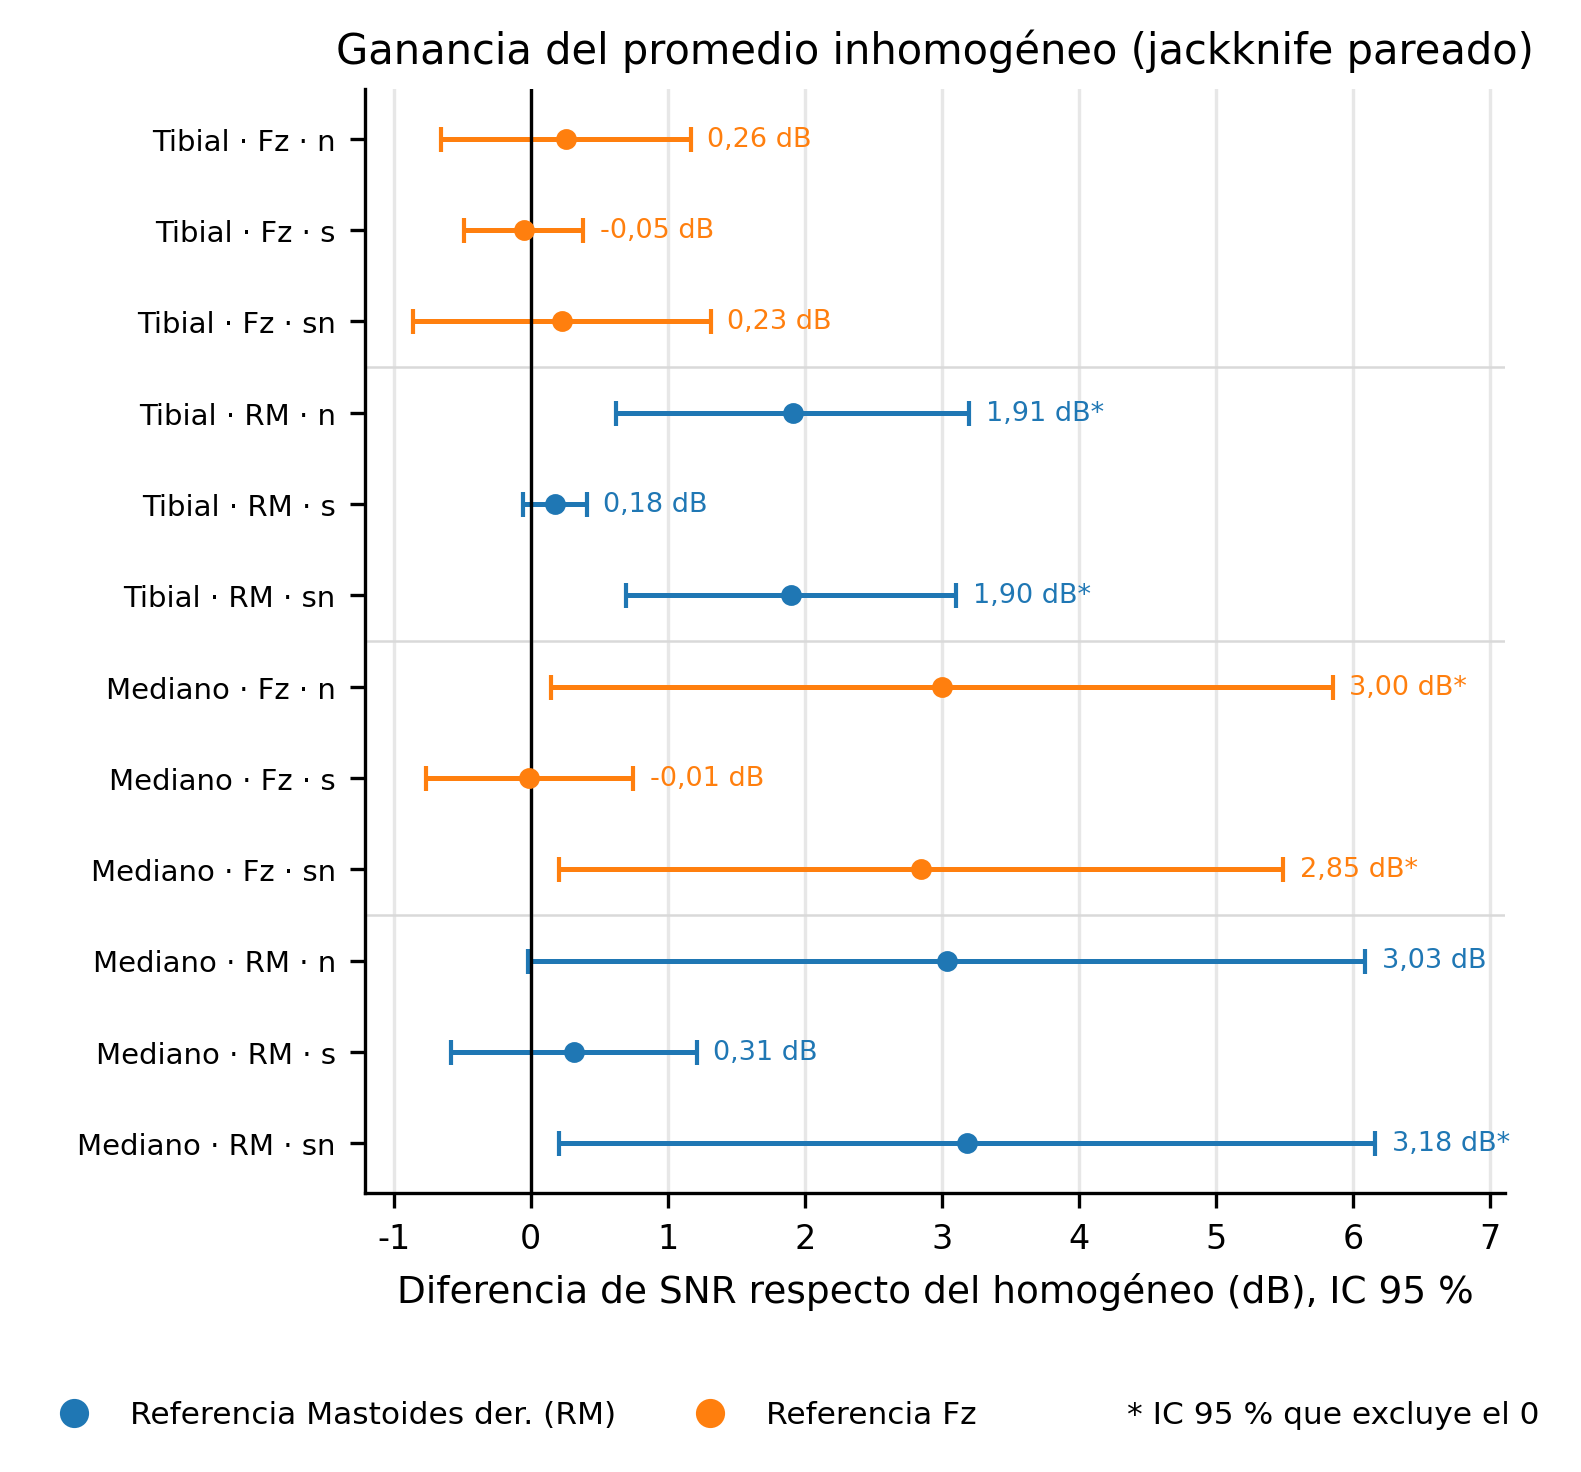

The table this chart was drawn from, first rows:
nervio, ref, metodo, dif_db, ic95_inf, ic95_sup
tibial, Fz, n, 0.2564, -0.6535, 1.166
tibial, Fz, s, -0.05147, -0.4852, 0.3823
tibial, Fz, sn, 0.227, -0.8592, 1.313
tibial, RM, n, 1.911, 0.6216, 3.201
tibial, RM, s, 0.1752, -0.05996, 0.4104
tibial, RM, sn, 1.901, 0.6955, 3.107
mediano, Fz, n, 3.001, 0.148, 5.853
mediano, Fz, s, -0.01093, -0.7685, 0.7466
mediano, Fz, sn, 2.851, 0.2089, 5.493
mediano, RM, n, 3.034, -0.02337, 6.092
mediano, RM, s, 0.3125, -0.5845, 1.21
mediano, RM, sn, 3.182, 0.2027, 6.162
